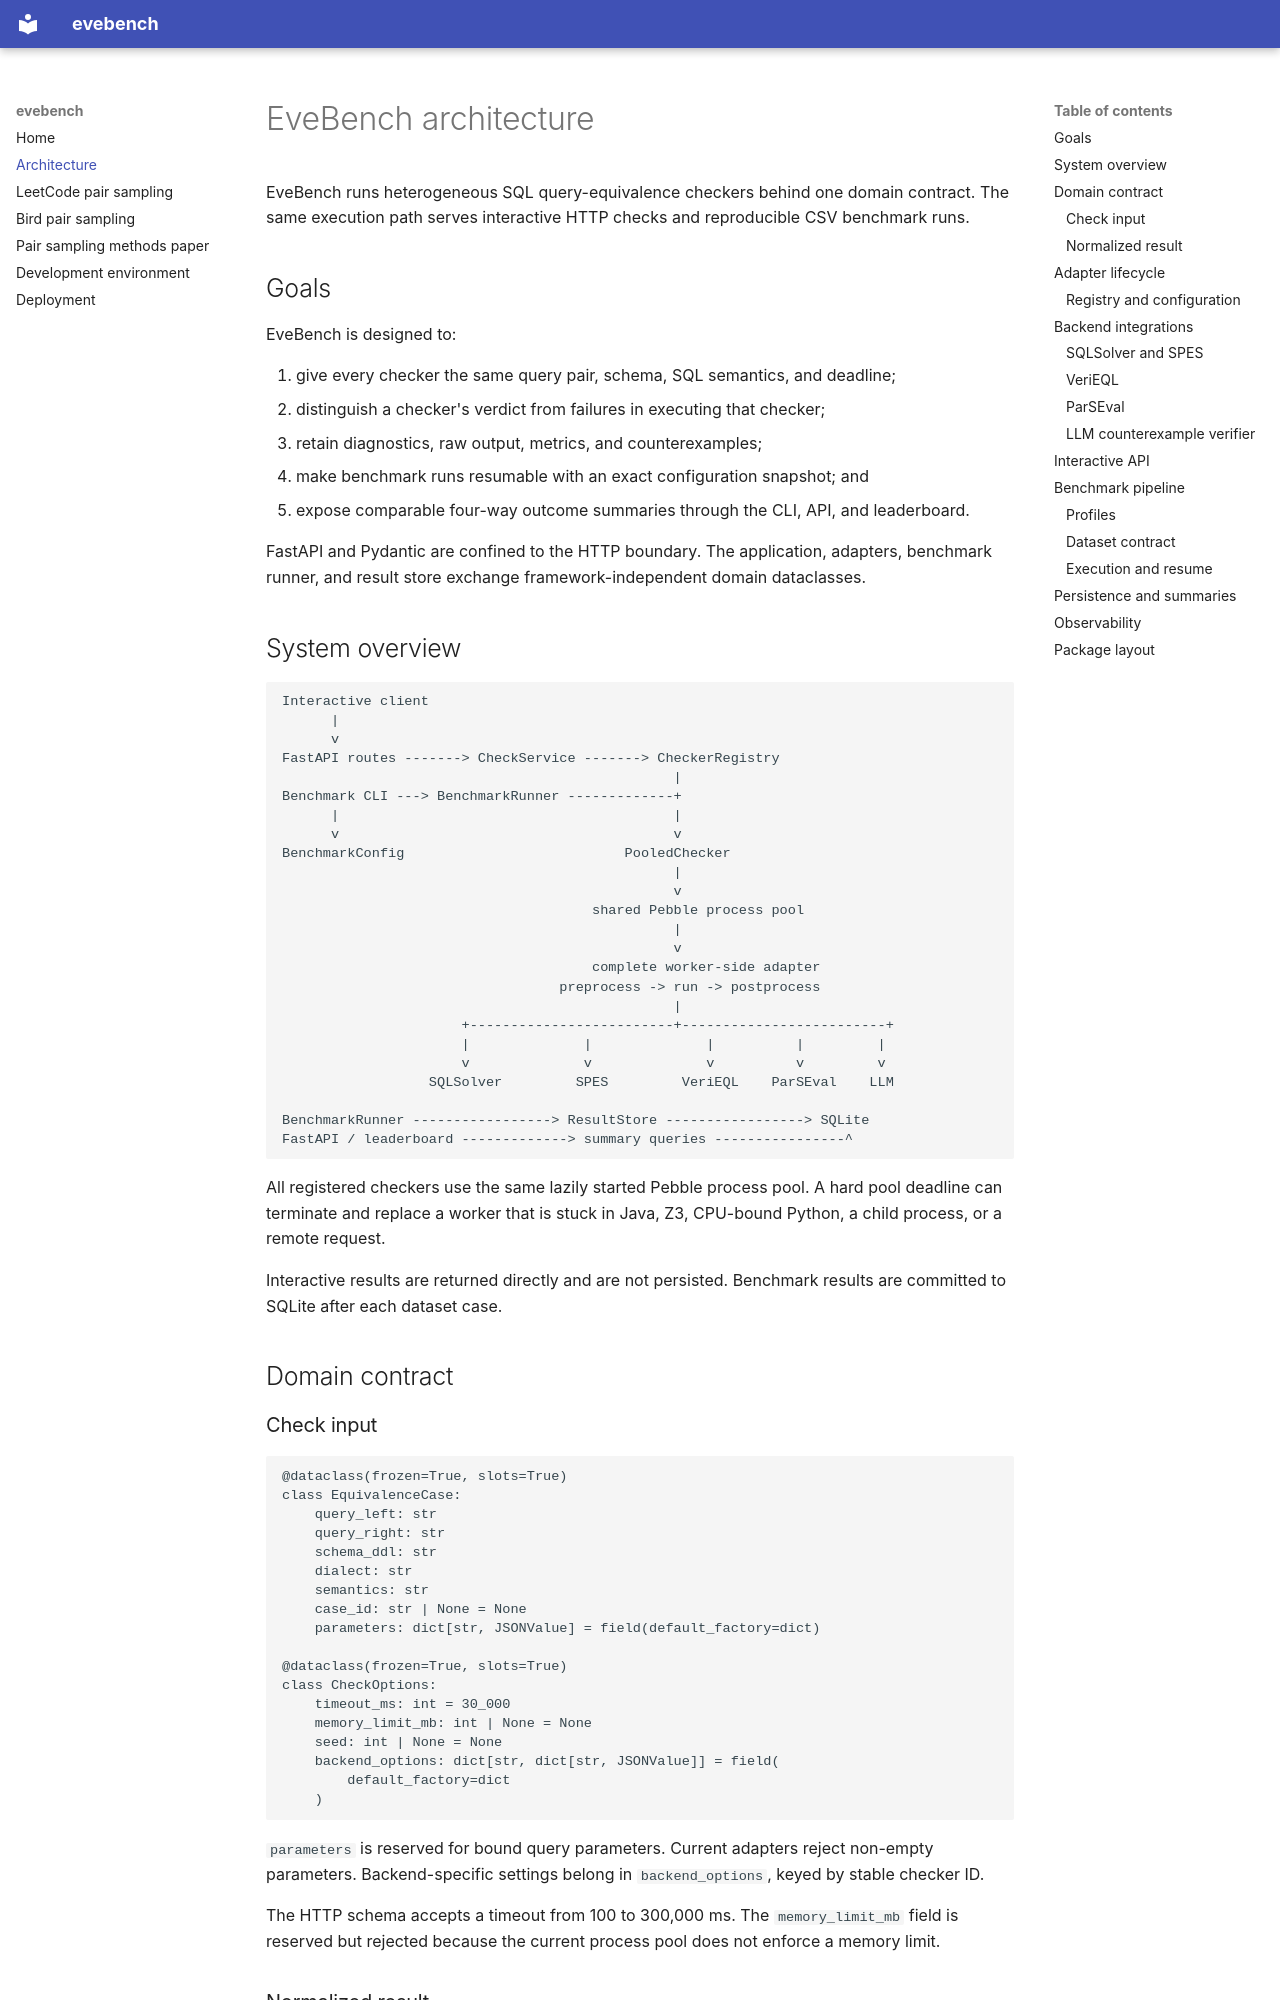

repository: sfu-db/evebench · page: architecture/index.html · generator: mkdocs

# EveBench architecture

EveBench runs heterogeneous SQL query-equivalence checkers behind one domain
contract. The same execution path serves interactive HTTP checks and
reproducible CSV benchmark runs.

## Goals

EveBench is designed to:

1. give every checker the same query pair, schema, SQL semantics, and deadline;
2. distinguish a checker's verdict from failures in executing that checker;
3. retain diagnostics, raw output, metrics, and counterexamples;
4. make benchmark runs resumable with an exact configuration snapshot; and
5. expose comparable four-way outcome summaries through the CLI, API, and
   leaderboard.

FastAPI and Pydantic are confined to the HTTP boundary. The application,
adapters, benchmark runner, and result store exchange framework-independent
domain dataclasses.

## System overview

```text
Interactive client
      |
      v
FastAPI routes -------> CheckService -------> CheckerRegistry
                                                |
Benchmark CLI ---> BenchmarkRunner -------------+
      |                                         |
      v                                         v
BenchmarkConfig                           PooledChecker
                                                |
                                                v
                                      shared Pebble process pool
                                                |
                                                v
                                      complete worker-side adapter
                                  preprocess -> run -> postprocess
                                                |
                      +-------------------------+-------------------------+
                      |              |              |          |         |
                      v              v              v          v         v
                  SQLSolver         SPES         VeriEQL    ParSEval    LLM

BenchmarkRunner -----------------> ResultStore -----------------> SQLite
FastAPI / leaderboard -------------> summary queries ----------------^
```

All registered checkers use the same lazily started Pebble process pool. A hard
pool deadline can terminate and replace a worker that is stuck in Java, Z3,
CPU-bound Python, a child process, or a remote request.

Interactive results are returned directly and are not persisted. Benchmark
results are committed to SQLite after each dataset case.

## Domain contract

### Check input

```python
@dataclass(frozen=True, slots=True)
class EquivalenceCase:
    query_left: str
    query_right: str
    schema_ddl: str
    dialect: str
    semantics: str
    case_id: str | None = None
    parameters: dict[str, JSONValue] = field(default_factory=dict)

@dataclass(frozen=True, slots=True)
class CheckOptions:
    timeout_ms: int = 30_000
    memory_limit_mb: int | None = None
    seed: int | None = None
    backend_options: dict[str, dict[str, JSONValue]] = field(
        default_factory=dict
    )
```

`parameters` is reserved for bound query parameters. Current adapters reject
non-empty parameters. Backend-specific settings belong in `backend_options`,
keyed by stable checker ID.

The HTTP schema accepts a timeout from 100 to 300,000 ms. The
`memory_limit_mb` field is reserved but rejected because the current process
pool does not enforce a memory limit.
